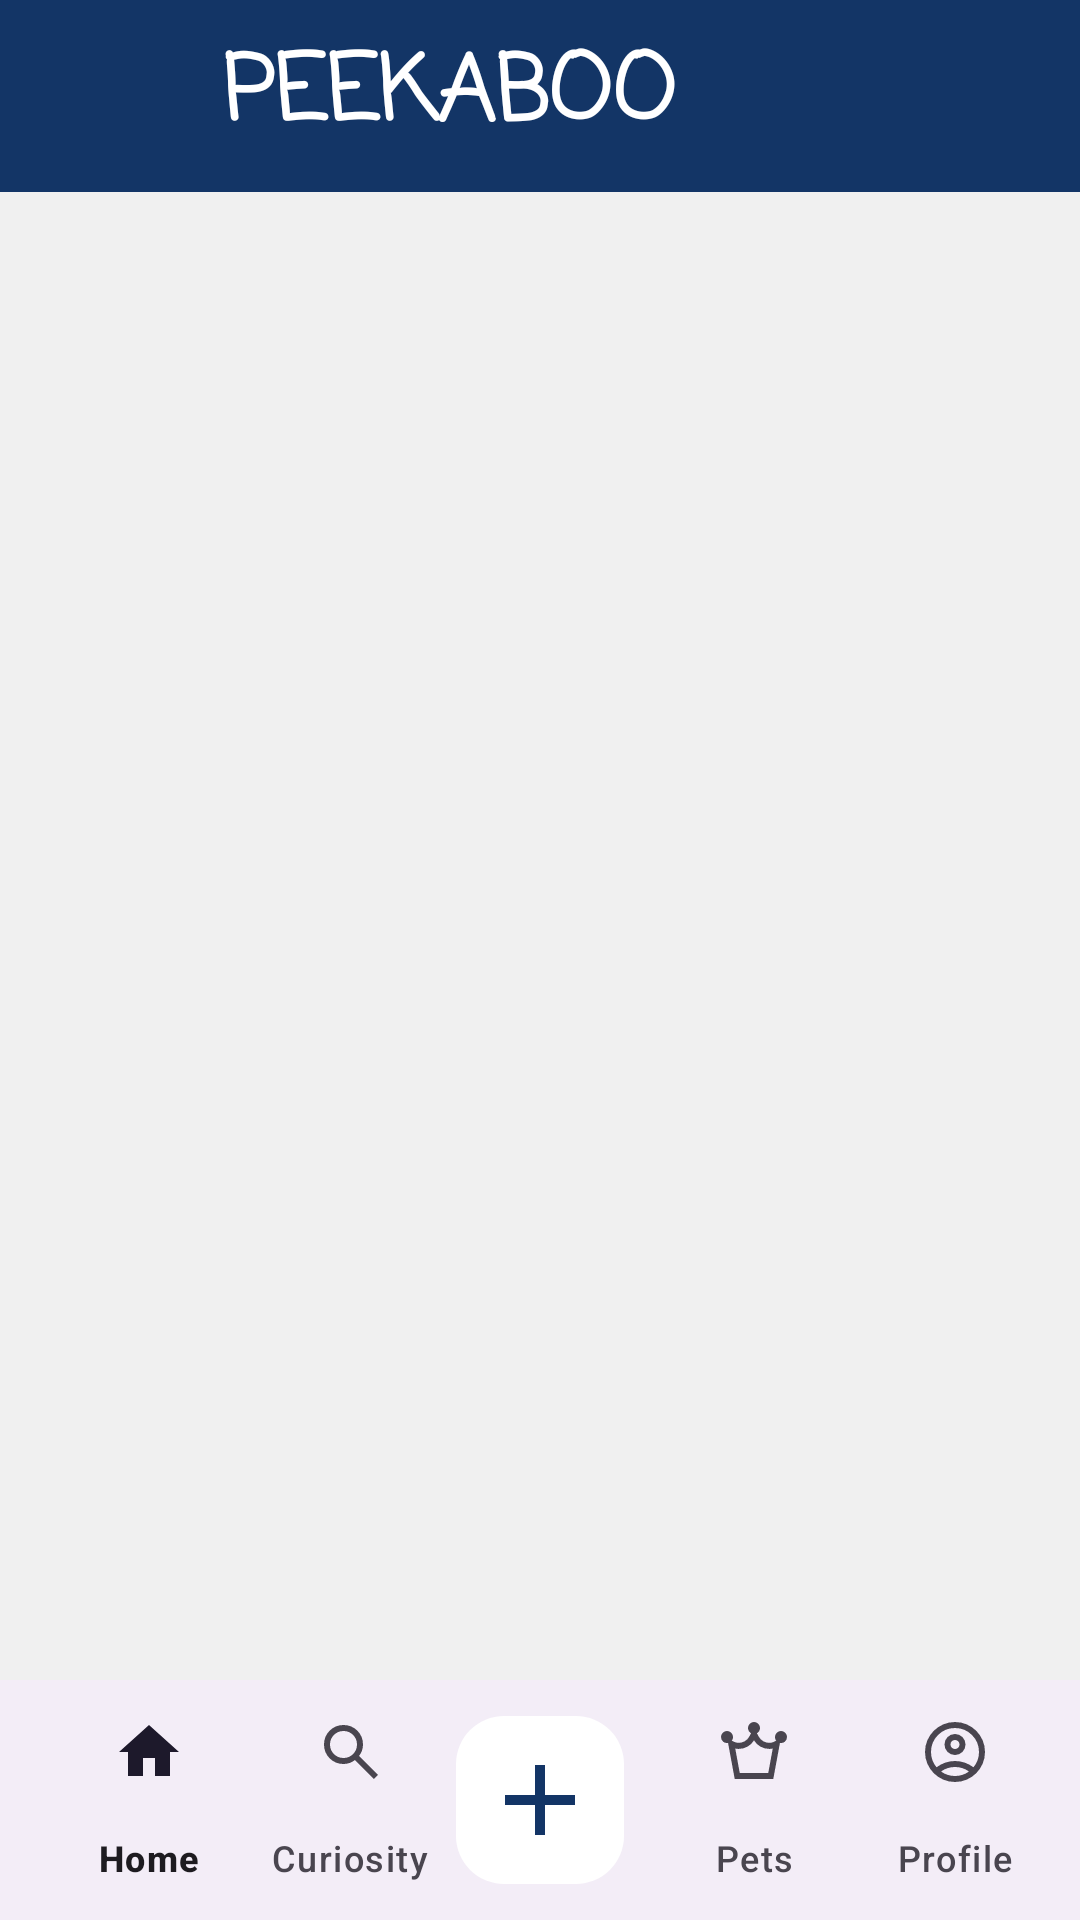

This screen was rendered from an Android layout file. Write that file and the resources it references.
<!-- AndroidManifest.xml: application theme Theme.Peekaboo -->
<!-- res/layout/activity_tela_principal.xml -->
<?xml version="1.0" encoding="utf-8"?>
<androidx.coordinatorlayout.widget.CoordinatorLayout

    xmlns:android="http://schemas.android.com/apk/res/android"
    xmlns:app="http://schemas.android.com/apk/res-auto"
    xmlns:tools="http://schemas.android.com/tools"
    android:id="@+id/main"
    android:layout_width="match_parent"
    android:layout_height="match_parent"
    android:background="@color/warm_gray"
    tools:context=".Tela_principal">

    <com.google.android.material.appbar.AppBarLayout
        android:layout_width="match_parent"
        android:layout_height="wrap_content">

        <androidx.appcompat.widget.Toolbar
            android:id="@+id/main_toolbar"
            android:layout_width="match_parent"
            android:layout_height="?attr/actionBarSize"
            android:background="@color/blue"
            android:theme="@style/ThemeOverlay.AppCompat.Dark.ActionBar"
            app:popupTheme="@style/ThemeOverlay.AppCompat.Light">

            <LinearLayout
                android:layout_width="wrap_content"
                android:layout_height="wrap_content"
                android:orientation="horizontal"
                android:gravity="center_vertical">

                <ImageView
                    android:layout_width="50dp"
                    android:layout_height="50dp"
                    android:padding="0dp"
                    android:src="@drawable/logo"
                    android:layout_marginEnd="8dp"/>

                <TextView
                    android:layout_width="wrap_content"
                    android:layout_height="wrap_content"
                    android:text="PEEKABOO"
                    android:fontFamily="casual"
                    android:textSize="30sp"
                    android:textStyle="bold"
                    android:textColor="@color/white"/>

            </LinearLayout>
        </androidx.appcompat.widget.Toolbar>

    </com.google.android.material.appbar.AppBarLayout>

    <FrameLayout
        android:id="@+id/frame_layout"
        android:layout_width="match_parent"
        android:layout_height="match_parent"
        android:layout_marginBottom="80dp" />

    <com.google.android.material.bottomappbar.BottomAppBar
        android:id="@+id/bottomAppBar"
        android:layout_width="match_parent"
        android:layout_height="wrap_content"
        android:layout_gravity="bottom"
        android:background="@color/white"
        app:fabCradleMargin="10dp"
        app:fabCradleRoundedCornerRadius="50dp"
        app:fabAlignmentMode="center">

        <com.google.android.material.bottomnavigation.BottomNavigationView
            android:id="@+id/bottomNavigationView"
            android:layout_width="match_parent"
            android:layout_height="wrap_content"
            android:background="@android:color/transparent"
            app:labelVisibilityMode="labeled"
            app:menu="@menu/bottom_menu" />

    </com.google.android.material.bottomappbar.BottomAppBar>

    <com.google.android.material.floatingactionbutton.FloatingActionButton
        android:id="@+id/fab"
        android:layout_width="wrap_content"
        android:layout_height="wrap_content"
        app:layout_anchor="@id/bottomAppBar"
        app:layout_anchorGravity="center"
        android:src="@drawable/outline_add_24"
        android:backgroundTint="@color/white"
        app:tint="@color/blue"
        app:maxImageSize="40dp" />

</androidx.coordinatorlayout.widget.CoordinatorLayout>
<!-- resources referenced by this layout -->
<resources>
  <color name="blue">#133566</color>
  <color name="warm_gray">#F0F0F0</color>
  <color name="white">#FFFFFFFF</color>
  <!-- drawable outline_add_24 (drawable) -->
  <vector xmlns:android="http://schemas.android.com/apk/res/android" android:autoMirrored="true" android:height="24dp" android:tint="#DCDFEF" android:viewportHeight="960" android:viewportWidth="960" android:width="24dp">
        
      <path android:fillColor="@android:color/white" android:pathData="M440,520L200,520L200,440L440,440L440,200L520,200L520,440L760,440L760,520L520,520L520,760L440,760L440,520Z"/>
      
  </vector>
  <style name="Theme.Peekaboo" parent="Base.Theme.Peekaboo" />
  <style name="Base.Theme.Peekaboo" parent="Theme.Material3.DayNight.NoActionBar">
          <item name="colorPrimary">@color/blue</item>
          <item name="colorPrimaryVariant">@color/blue</item>
          <item name="colorOnPrimary">@color/white</item>
  
          <item name="colorSecondary">@color/accent_orange</item>
          <item name="colorSecondaryVariant">@color/accent_orange</item>
          <item name="colorOnSecondary">@color/white</item>
  
          <item name="android:statusBarColor">?attr/colorPrimaryVariant</item>
  
          <item name="android:windowBackground">@color/warm_gray</item>
      </style>
  <color name="accent_orange">#E06D28</color>
</resources>
